pico-8 play session: hold → + tap 🅾

[t = 1 s] hold → ~1s, tap 🅾 ~2×
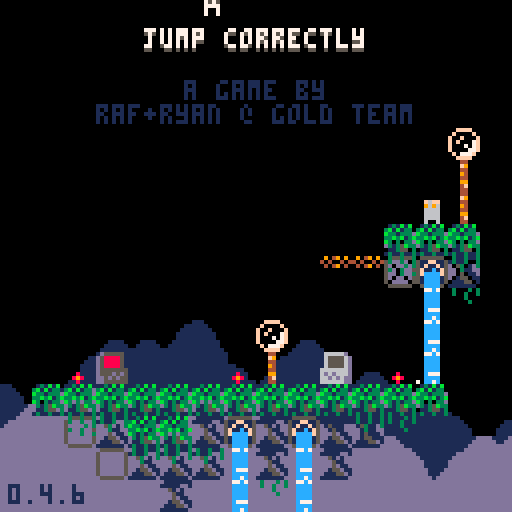
[t = 2 s] hold → ~2s, tap 🅾 ~4×
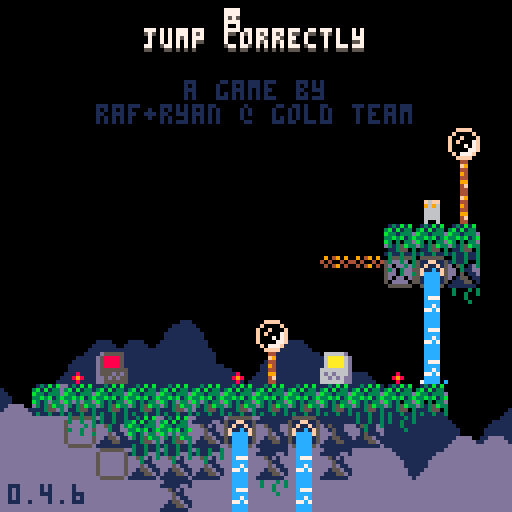
[t = 4 s] hold → ~4s, tap 🅾 ~7×
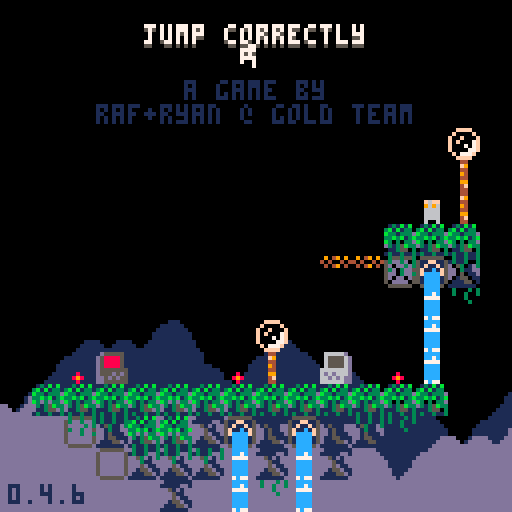
[t = 6 s] hold → ~6s, tap 🅾 ~10×
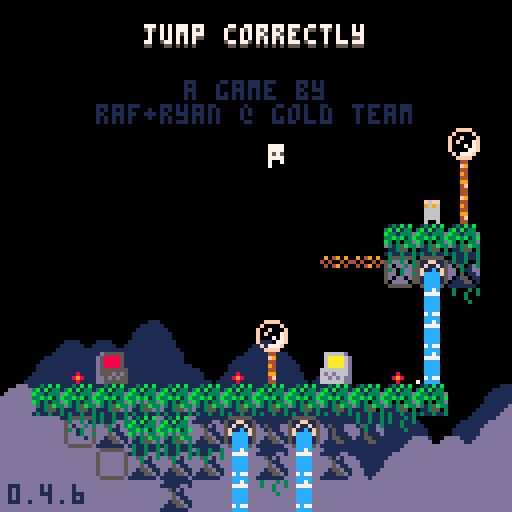
[t = 8 s] hold → ~8s, tap 🅾 ~14×
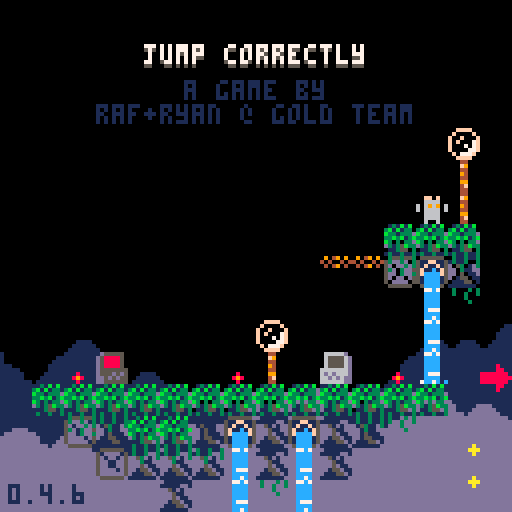

pico-8 cartridge
version 42
__lua__
-- jumper 2
-- 2025-06-24

p_win=0 //keep this
last_lvl=31

--constants and globals
p_spd=1
p_accel=0.3		 --fall accel (0.3)
p_f_max=4				 --fall spd max (4)
p_j_max=-2.5	 --jump spd max (-2.5)
p_j_t_max=5 	 --jump frames
//p_j_fre=1   	 --num free jumps
//p_w_spd=0.3 		--water fill speed

l_toucht=nil //last touch teleporter

chl=0 --checkpoint lvl
crl=0 --current lvl

-- enemy constants
ice_t_slow=70 --ice spawn time slow
ice_t_fast=30 --ice spawn time fast

cltb=0 --cloud time back
cltf=0 --cloud time front
key_cols={10,11,12,8} --keys

logo_t=0
//auto_save=1
tot_d=0
aut=0

function _init()
	printh("=====start=====")
	cartdata("gt_j2_043")
	
	mplay=false
	pp=obj(-1,-1,3,5)
	chl=dget(0)
	//chl=31
	tot_d=dget(2)
	//tot_d=100
	p_win=dget(3)
	//p_win=1
	//printh("load save 0 "..chl)
	//printh("load save 2 "..tot_d)
	//printh("load save 3 "..p_win)
	
	reset_checkpoint(0)
end

function reset_checkpoint(ll)
	//printh("reseting from checkpoint")
	uits,l_uits=-0.1,-1 --ui time slow
	uitf,l_uitf=-0.1,-1 --ui time fast
	
	tpt=0								--lvl trans time
	pvy=0  			   --vel y
	pdrx=1 			   --dir x
	pdry=0 			   --dir y
	pmt=0  			   --move time
	pjmp=0 			   --current jump
	pjp=true     --jump pressed
	pjmpt=0      --jump time
	ptank=1 		   --num water tanks (this will probably never get higher)
	pwater=0 	   --amt water
	pst=false    --show empty tank icon
	pwt=0					   --water time
	ptw=false    --touching water
	pdig=false   --is digging
	pdt=0				 	  --digging time
	pseed=0				  --seeds
	psht=false   --shooting
	ptswch=false --touching switch player
	etswch=false --touching switch any ememy
	pto=false 	 	--near old man :(
	pio=false    --interact old man
	og_text=":)" --old guy text
	ptn=false				--touching ng cpu
	pin=false				--interact ng cpu
	ptd=0    				--touching door (0 no, 1 yes, 2 yes+interact)
	pbnk=false   --did bonk
	prst=0							--restart time
	
	ogidx=0
	ogt=0
	
	dth_t=-1					--death time
	dth_e=nil				--death object
	
	if ll then
		crl=ll
	else
		crl=chl
	end
	
	if(crl!=0)save_game()
	
	if crl==0 then
		mplay=false
		music(63)// test no music
	elseif not mplay then
		mplay=true
		music(0)// test start music
	end
	
		
	init_lvl()
end

function _draw()
	cls()
	camera(cmx,cmy)
	
	draw_clouds()
	
	if logo_t<120 then
		draw_logo()
		return
	end
	
	if tpt>0 and tpt<40 then
		local t,c="computer "..crl,5
		if crl==0 then
			t="correct!"
			c=cltb%8+8
		end
		
		print(
			t,
			cmx+cen_txt(t),
			cmy+62,
			c)
			
		if flr(uits%2)==0 then
			spr(22,cmx,cmy+120)
		end
		return
	end
	
	if dth_t!=-1 then
		if dth_e and dth_e.draw then
			dth_e.draw(dth_e)
		end
		for e in all(effs)do
			if(e.isp)e.draw(e)
		end
		return
	end
	
	draw_bk()
	
	for e in all(enemies)do
		if(e.draw)e.draw(e)
	end
	
	map(0,0)
	
	if not tp_out then
		draw_player()
	end
	//printh(cmi.." "..cmj.." "..cmx.." "..cmy)
	
	draw_fg()
	
	for b in all(bullets)do
		b.draw(b)
	end
	
	
	for e in all(effs)do
		e.draw(e)
	end
	
	draw_hud()
	if aut>0 then
		for i=0,flr((30-aut)/10)do
			pset(cmx+2+i*2,cmy+126,7)
		end
	end
	
	if pio then
		draw_old_guy_prompt()
	end
end

function _update()
	l_uits,uits=uits,(uits+0.1)%30
	l_uitf,uitf=uitf,(uitf+0.2)%30
	cltb=(cltb+0.7)%136
	cltf=(cltf+1)%136
	
	if aut>0 then
		aut-=1
	end
	
	if scr_wrap and 
				flr(uits%3)==0 and
				flr(l_uits%3)!=0 then
		for i=0,16 do
			add_wrap(cmx,cmy+i*8,1)
			add_wrap(cmx+127,cmy+i*8,-1)
		end
	end
	
	if logo_t<120 then
		logo_t+=1
		if(btnp(❎))logo_t+=50
		return
	end
	
	update_clds()
	
	for e in all(effs)do
		e.update(e)
	end
	
	if dth_t>=0 then
		dth_t-=1
		//if dth_e and dth_e.update then
			//dth_e.update(dth_e)
		//end
		if(dth_t==0)reset_checkpoint(crl)
		return
	end
	
	if pio then
		update_old_guy_prompt()
		return
	end
	
	if crl==0 and 
				p_win==1 and
				flr(uitf%2)==0 and
				flr(l_uitf%2)!=0 then
		add_jump(
			rand(0,127),
			rand(0,127),
			nil,
			15)
		//local sv=
		//sfx(16,-1,rand(0,2)*6,6)
		sfx(9,-1,0,16)
	end
	
	update_lvl()
	
	if tp_out then
		update_tp_out()
	else
		for e in all(enemies)do
			if(e.update)e.update(e)
		end
	
		update_bullets()
		update_player()
	end
end

function comb(a,b)
	for k,v in pairs(b)do
		a[k]=v
	end
end

function obj(x,y,w,h,ext)
	o={x=x,y=y,w=w,h=h}
	comb(o,ext)
	return o
end

function eff(x,y,d,u,ext)
	o={x=x,y=y,draw=d,update=u}
	comb(o,ext)
	return o
end

function rand(bot,top)
	return flr(rnd((top+1)-bot))+bot
end

function draw_bb(o)
	rect(
		o.x-o.w/2,
		o.y-o.h/2,
		o.x+o.w/2,
		o.y+o.h/2,
		8)	
end

function col_bb(a,b)
	if b.w==0 or b.h==0 then
		return false
	end
	local ax=a.x-a.w/2
	local ay=a.y-a.h/2
	local bx=b.x-b.w/2
	local by=b.y-b.h/2
	
	return ax<=bx+b.w and
		ax+a.w>=bx and ay<=by+b.h and
		ay+a.h>=by
end

function test_w_wrap(a,b)
	local aa=a
	if scr_wrap then
		aa=obj(
			a.x%128+cmx,
			a.y,a.w,a.h)
	end
	if col_bb(aa,b) then
		return b
	end
	return nil
end

function on_layer(o,ox,oy,lrs,t_spk,hb_mod)
	if type(lrs)!="table" then
		lrs={lrs}
	end
	if(hb_mod==nil)hb_mod=0
	
	local a=obj(o.x+ox,o.y+oy,o.w+hb_mod,o.h+hb_mod)
	local mi=flr(a.x/8)
	local mj=flr(a.y/8)
	
	for j=min(cmj+15,mj+1),max(cmj,mj-1),-1 do
	for ii=mi-1,mi+1 do
		local i=ii%16+cmi
		for f in all(lrs) do
			local s=mget(i,j)
			if fget(s,f) then
				local h=f==1 and 4 or 8
				local b=obj(
					i*8+4,
					j*8+h/2,
					8,
					h,
					{s=s}
				)
				if test_w_wrap(a,b) then
					return b
				end
			end
		end
	end end
	
	if t_spk then
		for s in all(spks) do
			if test_w_wrap(a,s) then
				return s
			end
		end
	end
	return nil
end

function on_scr(o)
	return o.y<cmy+137 and 
								o.y>cmy-4 and
			 				o.x<cmx+137 and 
			 				o.x>cmx-4
end

function round(n)
	if n-flr(n)>=0.5 then
		return flr(n)+1
	end
	return flr(n)
end

function lerp(a,b,t)
 return a+(b-a)*t
end

function clear_map_at(x,y)
	mset(flr(x/8),flr(y/8),0)
end

function draw_logo()
	local f=min(logo_t/60,1)
	local fi=min(flr(logo_t/9),6)
	pal(10,({1,5,2,13,15,10})[fi])
	for i=1,4 do
		spr(
			124+i-1,
			cmx+60+f*8*i-4*f,
			cmy+60)
		spr(
			124-i,
			cmx+60-f*8*i+4*f,
			cmy+60)
	end
end

--[[
function toggle_auto_save(i)
	if i==1 or i==2 then
		return
	end
	auto_save=(auto_save+1)%2
	printh("set auto save ")
	printh(auto_save)
	dset(1,auto_save)
	//add sfx here
	menuitem(
		2,
		"auto save "..(auto_save==1 and "is on" or "is off"),
		toggle_auto_save
	)
end
]]--

function save_game()
	//printh("set save 0 "..chl)
	//printh("set save 2 "..tot_d)
	//printh("set save 3 "..p_win)
	dset(0,chl)
	dset(2,tot_d)
	dset(3,p_win)
	//add sfx here
	aut=30
end

function clear_save()	
	//printh("clear save 0 2 3")
	dset(0,0)
	dset(2,0)
	dset(3,0)
	tot_d=0
	chl=0
	p_win=0
end

music(0)

-->8
--player
function draw_player()
	local off=(ptswch and 2 or 0)
	
	--legs
	sspr(
		12,flr(pmt)%2*2+8,
		4,2,
		pp.x-2,pp.y+1-off,
		4,2,
		pmt<2
	)	

	--ducking
	local dt=flr(pdt/3)%2
	if dt==0 and 
				pdry==1 and 
				pvy==0 and
				not pdig then
		dt=1
	end

	--head
	if(pjmp>=1)pal(12,5)
	sspr(
		8,pdry*4+12,
		4,4,
		pp.x-2,pp.y-3+dt-off,
		4,4,
		pdrx==-1
	)
	pal()
		
	--off screen arrow
	if pp.x>cmx+128 then
		spr(13,cmx+120,pp.y-4)
	elseif pp.x<cmx-1 then
		spr(13,cmx+2,pp.y-4,1,1,true)
	end
	
	--water drops
	if ptw then
		draw_splash(pp.x-4,pp.y-5)
	end
	
	--water tank
	local ofx=3
	if(pdrx==-1)ofx=-8
	if pst then
		sspr(0,8,6,6,pp.x+ofx,pp.y-6)
	elseif pwater>0 then
		if ptw then
			--tank shadow
			sspr(
				0,8,6,6,
				pp.x+ofx+1,pp.y-5)
		end
		sspr(
			16+8*(pwater-1)+(flr(uits)%2)*4,8,
			5,5,pp.x+ofx,pp.y-6)
	end
	
	--seeds
	for i=1,pseed do
		local a=uitf/7.5+i/pseed
		local x=pp.x+cos(a)*6
		local y=pp.y+sin(a)*6
		rectfill(
			x,y,
			x+sgn(cos(a)),
			y+sgn(sin(a)),7)
	end
	
	if prst>15 then
		draw_int(
			4-flr(prst/15),
			pp.x+2,
			pp.y-2)
	end
	
	--[[
	draw_bb(
		{x=pp.x,y=pp.y+4,w=3,h=1}
	)
	]]--
end

function update_player()
	local move=false
	pdry=0
	if(btn(➡️))move,pdrx=true,1
	if(btn(⬅️))move,pdrx=true,-1
	if(btn(⬆️))pdry=-1
	if(btn(⬇️))pdry=1
	
	if move then
		pmt-=0.3
		if(pmt<0)pmt=4
		if not on_layer(pp,pdrx,0,0) then
			pp.x+=p_spd*pdrx
		end
	else
		pmt=0
		pp.x=flr(pp.x)
	end
	
	if scr_wrap then
		local wr=false
		if(pp.x<cmx-1)pp.x,wr=cmx+127,true
		if(pp.x>cmx+127)pp.x,wr=cmx,true
		if(wr)sfx(3,-1,12,14)
	end
	
	--touch enemy
	local ts=false --touch shroom
	for e in all(enemies)do
		if col_bb(pp,e) then
			if e.draw==draw_shroom then
				ts=true
				//printh(pp.x.." "..pp.y.." touch shroom")
			elseif e.can_hurt then
				//reset_checkpoint()
				kill_plr(e)
				return
			end
		end
	end
	
	--jump
	if btn(🅾️) then
		if not pjp then
			pjp=true
			--  bank,chnl,off, len
			--sfx(0,   0,   0,   0)
			if (pjmp<1 or
							flr(pwater/3)>0) then
				if pjmp>=1 and pwater>2 then
					pwater-=3
					if pwater==0 then
						pst=true
					end
				end
				pjmpt=p_j_t_max
				//pvy=p_j_max
				pjmp+=1
				add_jump(pp.x-1,pp.y)
				if not ptn then
					sfx(3,-1,0,8)
				end
			end
		end
		if pjmpt>0 then
			pvy=p_j_max
		end
		pjmpt=max(0,pjmpt-1)
	else
		pjmpt=0
		pjp=false
	end
	
	--fall
	pvy=min(p_f_max,pvy+p_accel)
	if pvy<0 then
		local b=on_layer(pp,0,pvy,0) 
		if b then
			if not pbnk then
				sfx(3,-1,8,4)
			end
			pbnk=true
			pp.y=b.y+7
			pvy=0.5 --y vel of player after bonk
		end
	else 
		local t=on_layer(
			pp,0,max(1,pvy),{0,1})
		if t!=nil and t.y-pp.y>4 then
			if pvy>p_accel then
				//printh(
				//	"landed "..(
				//		ts and "true" or "false")
				//	)
				add_landed(pp.x,pp.y+4)
				pbnk=false
				sfx(5,-1,0,10)
			end
			pp.y=(flr(pp.y/8)*8)+5
			pvy=0
			pst=false
			
			if not ts then
				pjmp=0
			end
			
			if t and t.s==76 then
				set_cld(t.x,t.y)
			end
		end
	end
	pp.y+=pvy
	
	local sq=on_layer(pp,0,0,0)
	if sq then
		//printh(sq.x.." "..sq.y)
		local o=obj(
			sq.x,sq.y,0,0,
			{
				draw=function()
					spr(sq.s,sq.x-4,sq.y-4)
				end
			})
		kill_plr(o)
	end
	
	--shoot
	if btn(❎) then
		if not pto and 
					not psht and 
					pseed>0 then
			psht=true
			pseed-=1
			sfx(6,-1,0,6)
			local dx=pdrx
			if(pdry!=0)dx=0	
			//add_get(pp.x+2,pp.y,pseed)
			add_bullet(
				pp.x+dx*5,pp.y+pdry*5,1,
				dx*4,pdry*4,false,7,true)
		end
	else
		psht=false 
	end
	
	if btn(❎) and 
				btn(⬇️) and 
				pvy==0 then
		prst+=1
		if prst==15*4 then
			kill_plr()
		end
	else
		prst=0
	end
	
	--touch water
	--note: timer doesnt
	--reset when player
	--leaves water
	ptw=false
	for w in all(waters) do
		if(col_bb(pp,w))ptw=true
	end
	if ptw then
		pwt+=0.3//p_w_spd
		if pwt>=1 then
			pwt=0
			if pwater/3<ptank then
				pwater+=1
				pst=false
				sfx(4,-1,(pwater-1)*6,6)
			end
		end
	end
	
	//printh(pov)
	
	if pp.y>cmy+136 then
		//reset_checkpoint()
		kill_plr()
		return
	end
	
	for b in all(bullets)do
		if col_bb(pp,b) then
			//reset_checkpoint()
			kill_plr(b)
			return
		end
	end
	
	--touch key
	//for k in all(l_keys)do
	for i=1,#l_keys do
		local k=l_keys[i]
		if not k.p and col_bb(pp,k) then
			k.p=true
			add(p_keys,k)
			add_b_exp(
				k.x,k.y,
				3,6,
				{key_cols[i]})
			sfx(10)
		end
	end
	
	--touch door
	//for d in all(doors)do
	if door then
		if col_bb(pp,door) then
			//ptd=true
			if btn(⬇️) or btn(⬆️) then
				local can=true
			
				//sfx(11)
				//sfx(17)
				//sfx(7,-1,4,4)
				for k in all(l_keys)do
					if k.p==false then
						can=false
					end
				end
			
				if can then
					for i=1,#l_keys do
						local k=l_keys[i]
						add_b_exp(
							k.x,
							k.y,
							2,2,
							{key_cols[i]})
						//del(p_keys,k)
					end
					if crl==last_lvl then
						crl=0
						p_win=1
						save_game()
					elseif crl==chl then
						crl+=1
					else
						crl=chl
					end
					sfx(11)
					init_tp_out()
				
					return
				elseif ptd<2 then
					sfx(7,-1,4,4)
					ptd=2
				end
			else
				ptd=1
			end
		else
			ptd=0
		end
	end
	
	--touch flower
	flwr=nil
	for f in all(flwrs)do
		if col_bb(pp,f) and pdry==1 then
			flwr=f
		end
	end
	
	if pvy!=0 or flwr==nil then
		pdig=false
		pdt=0
	else
		if pdig==false then
			pdt=10
		end
		pdig=true
		if pdt%5==0 then
			add_dig(pp.x,pp.y+4)
			sfx(8,-1,27,4)
		end
		if pdt<=0 then
			del(flwrs,flwr)
			pseed+=flwr.s
			add_get(pp.x,pp.y,"+"..flwr.s)
			sfx(14)
		end
		pdt-=1
	end
	
	-- touch teleporter
	local toucht=nil
	for tt in all(tps)do
	for i=0,1 do
		local t=tt[i+1]
		if t then
			if col_bb(pp,t) then
				//printh((i+1%2)+1)
				toucht=tt[(i+1)%2+1]
			end
		end 
	end end
	if l_toucht==nil and
				toucht!=nil then
		pp.x=toucht.x
		pp.y=toucht.y+1
		pvy*=-1
		--[[
		because of long pressing jumps,
		if the player enters this while
		holding jump before the max hold
		time, their velocity wont flip
		]]--
		add_b_exp(pp.x,pp.y,5,5,toucht.c)
		sfx(7,-1,8,24)
	end
	l_toucht=toucht
	
	-- old man
	pto=false
	if old_guy and 
				col_bb(pp,old_guy)then
		pto=true
		if btnp(❎) then
			sfx(7,-1,0,4)
			pio=true
			ogt=0
			l_ogt=-1
			if p_win==1 then
				_,__,idx=rank(tot_d)
				og_text=og_texts[99-idx]
			elseif og_texts[crl]!=nil then
				og_text=og_texts[crl]
			end
		end
	end
	
	-- touch ng cpu
	ptn=false
	if ng_cpu and
				col_bb(pp,ng_cpu)then
		ptn=true
		if btnp(❎) then
			if pin then
				clear_save()
				//kill_plr(ng_cpu)
				crl=1
				init_tp_out()
				sfx(17)
			else
				sfx(7,-1,0,4)
			end
			pin=true
		elseif btnp(🅾️) then
			sfx(7,-1,4,4)
			pin=false
		end
	else
		pin=false
	end
end

function kill_plr(o)
	tot_d+=1
	dth_e=o
	dth_t=30
	add_b_exp(
		mid(cmx,pp.x,cmx+127),
		mid(cmy,pp.y,cmy+127),
		10,10,nil,true)
		sfx(8,-1,0,27)
end

-->8
--hud/general

function draw_hud()
	print(ver,2,121,1)
	
	--[[
	// uncomment for testing
	print("lvl:"..crl+1,cmx+31,cmy+1,1)
	print("lvl:"..crl+1,cmx+30,cmy,7)
	print("dth:"..tot_d,cmx+61,cmy+1,1)
	print("dth:"..tot_d,cmx+60,cmy,7)
	]]--
	
	if crl==0 then
		title()
		
		if p_win==1 then
		 t1="times jumped"
		 t2="incorrectly: "..tot_d
		 //t2="incorrectly: "..19999
		 print(
			 t1,
			 cen_txt(t1),40,13)
		 print(
			 t2,
			 cen_txt(t2),46,13)
			
			print("rank:",49,58,7)
			//tot_d=50
			local r,c=rank()
			if c==nil then
				pal(7,(uitf%8)+8)
			elseif flr(uitf)%2==0 then
				pal(7,c)
			end
			print(r,72,58,7)
			pal()
		end	
	end
end

function cen_txt(t)
	return 64-(#t*4)/2
end

function draw_splash(x,y)
	sspr(
		16,13+flr(uitf)%3*3,
		8,3,
		x,y)	
end

clds_b={
"00000002234002000",
"00000031111631420",
"20034311111111114",
"14311111111111111"
}
clds_f={
"00000023400562000",
"20022311143111456",
"14311111111111111"
}
function draw_clouds()
	rectfill(cmx,cmy+112,cmx+128,cmy+128,1)
	draw_cloud_layer(clds_b,72,cltb)
	rectfill(cmx,cmy+120,cmx+128,cmy+128,13)
	pal(1,13)
	draw_cloud_layer(clds_f,88,cltf)
	pal()
end

function draw_cloud_layer(arr,y,t)
	for j=1,#arr do
		for i=0,16 do
			local x=i*8-t
			if(x<-8)x+=136
			spr(arr[j][i+1],cmx+x,cmy+y+j*8)
		end
	end
end

function draw_old_guy()
	local s=0
	if cltf>68 or 
				cltf<30 and cltf%12>6 then
		s=4
	end
	sspr(
		64+s,0,
		4,8,
		old_guy.x-2,old_guy.y-4,
		4,8,
		pp.x<old_guy.x)
	if cltf>68 then
		local off=old_guy.y
		if(cltf%12>6)off-=1
		line(
			old_guy.x-4,off-1,
			old_guy.x-4,off,6)
		line(
			old_guy.x+3,off-1,
			old_guy.x+3,off,6)
	end
	//draw_bb(old_guy)
end

function draw_old_guy_prompt()
	local w=92
	local h=66
	local top=cmy+(127-h)/2
	local lft=cmx+(127-w)/2
	
	rectfill(
		lft,top,
		lft+w,top+h,0)
	rect(
		lft,top,
		lft+w,top+h,7)
	
	print(sub(og_text,0,ogt),
		lft+3,top+3,7)
end

l_ogt=-1
function update_old_guy_prompt()
	if ogt<#og_text then
		ogt+=0.5
		if l_ogt!=flr(ogt) and flr(ogt)%2==0 then
			local off=rand(0,1)
			sfx(18,-1,off*3,3)
			//sfx(18,-1,0,2)
		end
		l_ogt=flr(ogt)
	end

	if btnp(🅾️) then
		pio=false
		sfx(7,-1,4,4)
	elseif btnp(❎) then
		if ogt<#og_text then
			ogt=#og_text
		else
			pio=false
			sfx(7,-1,4,4)
		end
	end
end

function draw_ng_cpu()
	if ptd>0 then
		print(
			"continue",
			door.x-15,
			door.y-20,
			7)
		draw_int("⬆️",door.x+1,door.y-2)
	end
	
	spr(7,ng_cpu.x-4,ng_cpu.y-4)
	if(not ptn)return
		
	if pin then
		print(
			"are you sure?",
			ng_cpu.x-23,
			ng_cpu.y-20,
			7)
		print(
			"no:    yes:",
			ng_cpu.x-23,
			ng_cpu.y-12,
			7)
		draw_int("🅾️",ng_cpu.x-7,ng_cpu.y-2)
		draw_int("❎",ng_cpu.x+25,ng_cpu.y-2)
	else
		print(
			"new game",
			ng_cpu.x-15,
			ng_cpu.y-20,
			7)
		draw_int("❎",ng_cpu.x,ng_cpu.y-2)
	end
end

-- draw interact
function draw_int(s,x,y,c1,c2)
	print(
		s,x-4,y-10,
		c1==nil and 5 or c1)
	print(
		s,
		x-4,
		y-(
			flr(uits)%2==0 and 11 or 10
		),
		c2==nil and 6 or c2
	)
end
-->8
--map functions

function init_lvl()
	reload(0x1000, 0x1000, 0x2000)
	waters={}
	ftns={}
	l_keys={}
	p_keys={}
	door=nil
	flwrs={}
	swchs={}
	swch_cs={}
	sw_blks={}
	clds={}
	spks={}
	tps={
		{nil,nil},
		{nil,nil}
	}
	old_guy=nil
	ng_cpu=nil
	
	sw_state=false
	sw_state_c=false
	sw_state_l=false
	scr_wrap=false
	flip_d=false
	
	bullets={}
	effs={}	
	enemies={}	
	--current map tile i,j
	cmi=crl%8*16
	cmj=flr(crl/8)*16
	--current map x,y
	cmx,cmy=cmi*8,cmj*8
	
	--debug for when no checkpoint
	pp.x,pp.y=cmx+64,cmy+64
	
	//printh("init lvl: "..crl..", "..cmi.." "..cmj)
	
	local inf_ftns={}
	
	for j=0,15 do
	for i=0,15 do
		local s=mget(cmi+i,cmj+j)
		local fl=fget(s)
		local sn=mget(cmi+i,cmj+max(j-1,0))
		local ss=mget(cmi+i,cmj+min(j+1,15))
		local sw=mget(cmi+max(i-1,0),cmj+j)
		local se=mget(cmi+min(i+1,15),cmj+j)

		local x,y=cmx+i*8,cmy+j*8
		
		if s>=93 and s<=94 then
			--fountains
			local on_t,off_t=7,0
			if(s==94)on_t,off_t=30,30
			if(s==93)add(inf_ftns,{x=x,y=y})
			add(ftns,{
				x=x,y=y,
				t=-1,on_t=on_t,off_t=off_t
			})
			mset(cmi+i,cmj+j,79)
		elseif s==109 or s==110 then
			add(sw_blks,{
				cmi+i,cmj+j,s==110
			})
		elseif fl==0 then
			-- items created in this
			-- block will clear the
			-- original map tile
			mset(cmi+i,cmj+j,0)
			
			if s==107 then
				--spikes
				local off,f=5,false
				if sn!=77 and 
							sn!=109 and
							sn!=110 and
							fget(sn,0) then
					off,f=2,true
				end
				local sp=add_enemy(
					x+4,y+off,8,4,
					draw_spike,
					nil,
					false,
					true,
					{f=f}
				)
				add(spks,sp)
			elseif s==36 or // up
										s==45 or // down
										s==46 or // right
										s==54 or // left
										s==53 then
				--circle spikes
				local u=update_c_spike
				if(s==53)u=nil
				local d={-1,0}
				if(s==36)d={0,-1}
				if(s==45)d={0,1}
				if(s==46)d={1,0}
				if(s==54)d={-1,0}
				add_enemy(
					x+4,y+4,7,7,
					draw_c_spike,
					u,
					false,
					true,
					{d=d}
				)
			elseif s==22 then
				--keys/floppy
				add(l_keys,obj(
					x+4,y+4,4,4,
					{p=false}
				))
			elseif s==23 and p_win==0 then
				--door
				door=obj(x+4,y+4,8,8)
			elseif s==24 or s==25 then
				--flower 5 seed
				add(flwrs,obj(x+4,y+4,6,8,{s=s==24 and 5 or 1}))
			elseif s==48 or s==49 then
				-- checkpoints
				//printh("cp "..x.." "..y)
				pp.x,pp.y=x+4,y+5
				add_b_exp(pp.x,pp.y,10,10)
			elseif s==50 or s==51 then
				-- slimes
				add_enemy(
					x+4,y+4,4,6,
					draw_slime,
					update_slime,
					true,
					true,
					{fast=s==51}
				)
			elseif s==52 then
				-- cacti
				add_enemy(
					x+4,y+4,7,8,
					draw_cactus,
					update_cactus,
					true,
					true,
					{t=60}
				)
			elseif s==55 or s==56 then
				-- moles
				add_enemy(
					x+4,y+4,5,6,
					draw_mole,
					update_mole,
					true,
					true,
					{j=s==56,tm=15,htm=0}
				)
			elseif s==35 then
				-- switches
				add(swchs,obj(
					x+4,y+6,7.5,3))
			elseif s==37 then
				-- switch coins
				add(swch_cs,obj(
					x+4,y+4,7,6))
			elseif s==102 or s==103 then
				-- icicles
				add_enemy(
					x+4,y-4,0,0,
					nil,
					update_ice_spwn,
					false,
					false,
					{tm=s==102 and ice_t_slow or ice_t_fast}
				)
			elseif (s>=40 and s<=44) or
										(s>=57 and s<=60) then
				-- flame spaner
				local drs={
					nil,
					{1,0},{-1,0},{0,-1},{0,1}
				}
				local spd=0.8 -- slow speed
				if s==40 then
					spd=1.8 -- tracker speed
				elseif s>45 then
					spd=1.6 -- fast speed
				end
				local e=add_enemy(
					x,y,0,0,
					draw_flame_spawn,
					update_flame_spawn,
					false,
					false,
					{
						tm=0,
						dr=s<45 and drs[s-39] or drs[s-55],
						flt=not fget(ss,0),
						spd=spd
					}
				)
				//printh(s-39)
				//printh(drs[s-39])
			elseif s==11 then
				scr_wrap=true
			elseif s==61 then
				-- mushroom
				add_enemy(
					x+4,y+4,7,6,
					draw_shroom,
					update_shroom,
					true,
					false,
					{tp=false}
				)
			elseif s==31 then
				--eye
				add_enemy(
					x+4,y+4,7,6,
					draw_eye,
					update_eye,
					false,
					false,
					{t=0}
				)
			elseif s==120 then
				flip_d=true
			elseif s>=116 and s<=119 then
				--teleporters
				local i1=ceil(abs(115-s)/2)
				local i2=(s%2)+1
				local cs={{3,11},{2,8}}
				tps[i1][i2]=obj(
					x+4,y+4,6,6,
					{c=cs[i1]}
				)
			elseif s==8 then
				old_guy=obj(
					x+4,y+4,8,8,
					{draw=draw_old_guy}
				)
			elseif s==7 then
				ng_cpu=obj(
					x+4,y+4,8,8)
			end
		end
	end end
	
	for f in all(inf_ftns)do
		local j=flr(f.y/8)
		local i=flr(f.x/8)
		
		repeat
			add(
				waters,
				obj(
					f.x+4,
					cmy+3+(j-cmj)*8,
					8,8,
					{st=f.y+5}
				)
			)
			j+=1
		until j>cmj+15 or fget(mget(i,j),0)
	end
	
	--[[
	// title test, use moles
	// to
	if crl==0 then
		local ss="jump correctly"
		printh("lvl 1")
		for i=0,#ss-1 do
			local s=ss[i+1]
			local x,y=24+i*4,20-i*2
			add_enemy(
				x+4,y+4,3,5,
				draw_title_text,
				update_mole,
				true,
				true,
				{j=true,tm=15,htm=0,s=s}
			)
		end
	end
	]]--
end

function draw_bk()
	for w in all(waters)do
		local off=0
		if w.ct and w.ct.y>w.st then
			//printh(w.ct.y-w.y)
			off=7-(w.ct.y-w.y)
		end
		sspr(
			14*8+flr(uits)%4*4,0,
			4,8-off,
			w.x-2,w.y-4)
		//end
		//draw_bb(w)
		if w.ct and off!=0 then

			draw_splash(w.ct.x-4,w.ct.y-5)
		end
		
		for e in all(enemies)do
			if col_bb(w,e) then
				sspr(
					16,13+flr(uitf)%3*3,
					8,3,
					e.x-4,e.y-5)
			end
		end
	end
	
	//for d in all(doors)do
	if door then
		if #p_keys==#l_keys and 
					uits-flr(uits)>0.5 then
			pal(5,key_cols[flr(uits)%#l_keys+1])
		end
		spr(
			23,
			door.x-4,
			door.y-4,
			1,1,
			flip_d
		)
		pal()
		//draw_bb(door)
	end
	
	if old_guy then
		draw_old_guy()
	end
	
	if ng_cpu then
		draw_ng_cpu()
	end
end

function draw_fg()
	local ft=cltf%68
	if ft>0 and ft<7 or 
				ft>14 and ft<21 then
		pal(3,7)
		pal(10,7)
		pal(14,7)
	end
	for f in all(flwrs)do
		local fx=mid(0,flr(uits)%4-1,1)
		local oy=flr(uits)%4%2
		if f.s==5 then
			sspr(
				64,13,6,3,
				f.x-3+fx,f.y+1,
				6,3,fx>0)
			sspr(
				8*8,8,6,5,f.x-3,f.y-4+oy)
		elseif f.s==1 then
			sspr(
				72,14,6,2,
				f.x-3+fx,f.y+1,
				6,3,fx>0)
			sspr(
				72,9,6,5,f.x-3,f.y-4+oy)
				
		end
		
		if not pdig and 
					col_bb(pp,f) then
			draw_int("⬇️",f.x+1,f.y-0)
		end
		//draw_bb(f)
	end
	pal()
	
	if not tp_out then
		for i=1,#l_keys do 
			local k=l_keys[i]
			pal(7,key_cols[i])
			spr(
				22,
				k.x-4,
				k.y-4+mid(
					-1.9,
					cos((uits+i)/5)*2,
					1.9
				)
			)
			pal()
			//draw_bb(k)
		end
	end
	
	for s in all(swchs)do
		sspr(24,
			sw_state and 21 or 17,
			8,3,s.x-4,s.y-1)
		//draw_bb(s)
	end
	
	for s in all(swch_cs)do
		if ptswch or etswch then
			palt(5,true)
			pal(7,13)
			pal(8,13)
			pal(11,13)
		end
		spr(sw_state and 37 or 38,
			s.x-4,s.y-4+cos(uits/6)*2)
		//draw_bb(s)
		pal()
	end
	
	for ti=1,#tps do
	for t in all(tps[ti]) do
	if t then
		//draw_bb(t)
		local d=ti<2 and 1 or -1
		for i=0,2 do
			local f=max(1,i*2)
			local a=0
			while a<1 do
				local aa=a+(cltf/(136/f))
				
				pset(
					t.x+cos(aa)*(2+i),
					t.y+sin(aa)*(2+i)*d,
					i%2==0 and t.c[2] or t.c[1]
				)
				a+=1/5
			end
		end
	end end end
	
	if pto then
		draw_int("❎",old_guy.x,old_guy.y)
	elseif old_guy!=nil and
								p_win==1 and 
								flr(uits)%2==0 then
		draw_int("!",old_guy.x+2,old_guy.y,2,8)
	end
end

function update_lvl()
	for w in all(waters)do
		w.y+=1
		local t=on_layer(w,0,0,0,false,-2)
		w.ct=t
		if w.y>cmy+136 or 
					(t!=nil and t.y>w.st and t.y-w.y<1)  then
			del(waters,w)
		end
	end
	
	for f in all(ftns)do
		f.t+=1
		if f.t<f.on_t then
			if f.t%8==0 then
				add(waters,obj(
					f.x+4,f.y+4,8,8,{st=f.y+5}
				))
			end
		elseif f.t==f.on_t+f.off_t then
			f.t=-1
		end
	end
	
	for i=1,#p_keys do
		local k=p_keys[i]
		//if k.p then
			local tx=pp.x+4*i*1.2*pdrx*-1
			local ty=pp.y-3
			k.x=lerp(k.x,tx,0.2)
			k.y=lerp(k.y,ty,0.2)
		//end
	end
	
	sw_state=sw_state_c
	ptswch=false
	etswch=false
	for s in all(swchs)do
		if col_bb(s,pp) then
			ptswch=true
			sw_state=true
		end
		
		for e in all(enemies)do
			e.tswch=false
			if e.draw!=draw_flame and 
						col_bb(s,e) then
				e.tswch=true
				etswch=true
				sw_state=true
			end
		end
	end
	
	if not ptswch and not etswch then 
	for s in all(swch_cs)do
		if col_bb(s,pp) then
			del(swch_cs,s)
			sw_state_c=not sw_state_c
			sfx(13,-1,0,16)
			local c={8,14}
			if(sw_state_c)c={11,3}
			add_b_exp(s.x,s.y,3,6,c)
		end
	end end
	
	for s in all(sw_blks)do
		if s[3]==sw_state then
			mset(s[1],s[2],sw_state and 110 or 109)
		else
			mset(s[1],s[2],111)
		end
	end
	
	if sw_state!=sw_state_l then
		sfx(12,-1,0,2)
	end
	sw_state_l=sw_state
end
-->8
--effects and bullets

function add_bullet(
	x,y,w,
	vx,vy,
	fall,
	c,
	p,
	draw)
	add(bullets,obj(
		x,y,
		w,w,{
			vx=vx,
			vy=vy,
			fall=fall,
			c=c,
			p=p,
			draw=draw and draw or draw_bullet
		}))
end

function draw_bullet(b)
		rectfill(
			b.x-b.w/2,b.y-b.h/2,
			b.x+b.w/2,b.y+b.h/2,
			b.c and b.c or 7)
		//draw_bb(b)
end

function draw_c_bullet(b)
	spr(
		26,b.x-1,b.y-1,
		1,1,
		false,
		b.vy>1
	)
	//draw_bb(b)
end

function update_bullets()
	for b in all(bullets)do
		if b.fall then
			b.vy=min(p_f_max,b.vy+p_accel)
			if b.vx>0 then
				b.vx=max(0,b.vx-0.2)
			elseif b.vx<0 then
				b.vx=min(0,b.vx+0.2)
			end		
		end
	
		b.x+=b.vx
		b.y+=b.vy
		
		if b.x<cmx or b.x>cmx+128 or
					b.y<cmy or b.y>cmy+128 then
			//add_b_exp(b.x,b.y,2,4)
			del(bullets,b)
		end
		
		local t=on_layer(b,0,0,0)
		if t!=nil and 
					(b.draw!=draw_c_bullet or 
						t.y>b.y
					)then
			if b.p and t.s==77 then
				clear_map_at(t.x,t.y)
				add_gb(t.x,t.y)
				sfx(15,-1,0,27)
			end
			add_b_exp(b.x,b.y,2,4)
			del(bullets,b)
		end	
		
		if b.p then
			for e in all(enemies)do
				local tbw=b.w
				b.w+=2
				b.h+=2
				if e.can_hit and 
							col_bb(b,e) then
					add_b_exp(b.x,b.y,2,4)
					del(bullets,b)
					del(enemies,e)
				end
				b.w,b.h=tbw,tbw
			end	
		end
	end
end

function add_b_exp(x,y,m,n,c,isp)
	for i=0,rand(m,n) do
		add(effs,eff(
			rand(x-4,x+4),rand(y-4,y+4),
			draw_jump,update_b_exp,
			{
				t=rand(10,15),
				vx=rand(-0.5,0.5),
				vy=rand(-0.5,0.5),
				c=c,
				isp=isp
			}
		))
	end
end

function update_b_exp(e)
	e.t-=1
	e.x+=e.vx
	e.y+=e.vy
	e.vx*=0.9
	e.vy*=0.9
	if(e.t==0)del(effs,e)
end

--sprinkle effect update
function update_spkl(s)
	s.dy=min(s.dy+p_accel,p_f_max)
	s.y+=s.dy
		
	if s.dx!=0 then
		s.dx-=sgn(s.dx)*0.1
	end
	s.x+=s.dx
		
	s.t-=1
	if s.y>cmy+128 or s.t==0 then
		del(effs,s)
	end
end

function add_dig(x,y)	
	for dx in all({1.2,-1.2})do
		add(effs,eff(
			x,y,draw_dig,update_spkl,
			{dx=dx,dy=-1,t=15}
		))
	end
end

function draw_dig(d)
	rectfill(d.x,d.y,d.x,d.y,15)
end

function add_gb(x,y)
	local dirs={
		{1.2,-1},
		{-1.2,-1},
		{1.2,-1.5},
		{-1.2,-1.5},
	}
	
	for dir in all(dirs)do
		add(effs,eff(
			x,y,draw_gb,update_spkl,
			{dx=dir[1],dy=dir[2],t=15,so=rand(0,3)}
		))
	end
end

function draw_gb(g)
	local sx=g.so%2*4
	local sy=flr(g.so/2)*4
	sspr(sx,16+sy,4,4,g.x,g.y)
end

function add_get(x,y,v)
	add(effs,eff(
		x-4,y-8,draw_get,update_get,
		{t=25,v=v}))
end

function draw_get(g)
	print(
		g.v,g.x,g.y,
		flr(g.t)%8+8
	)
end

function update_get(g)
	g.y-=0.6
	g.t-=1
	if g.t==0 then
		del(effs,g)
	end
end

function add_jump(x,y,c,t)
	local dirs={
		{1.2,-0.5},
		{-1.2,-0.5},
		{1.2,-1.5},
		{-1.2,-1.5},
	}
	
	for dir in all(dirs)do
		add(effs,eff(
			x,y,draw_jump,update_spkl,
			{
				dx=dir[1],
				dy=dir[2],
				t=t!=nil and t or 10,
				c=c
			}
		))
	end
end

function draw_jump(j)
	if j.c then
		pal(7,j.c[flr(j.t)%#j.c+1])
	else
		pal(7,flr(j.t)%8+8)
	end
	sspr(13,13,3,3,j.x,j.y)
	pal()
end

function add_landed(x,y)
	//printh("added landed")
	for d in all({-1,1})do
		add(effs,eff(
			x+2*d,y,draw_landed,update_landed,
			{dx=d}
		))
	end
end

function draw_landed(l)
	rectfill(
		l.x,l.y,
		l.x+1*sgn(l.dx),l.y+1,
		flr(cltf)%8+8)
end

function update_landed(l)
	l.x+=l.dx
	l.dx*=0.90
	if abs(l.dx)<0.5 then
		del(effs,l)
	end
end

function init_tp_out()
	tp_out=true
	tpt=60
	add_b_exp(pp.x,pp.y,10,10)
end

function update_tp_out()
	tpt-=1
	if tpt==0 then
		tp_out=false
		chl=crl
		reset_checkpoint()
		//init_lvl()
	end
end

function set_cld(x,y)
	local can=true
	for c in all(clds) do
		if c[1]==x and c[2]==y then
			can=false
		end
	end
	if(can)add(clds,{x,y,7})
end

function update_clds()
	for c in all(clds)do
		c[3]-=1
		if c[3]==0 then
			add_b_exp(c[1],c[2],3,6,{13,14,15})
			clear_map_at(c[1],c[2])
			del(clds,c)
			sfx(6,-1,6,15)
		end
	end
end

function add_wrap(x,y,d)
	add(effs,eff(
		x,y+rand(-2,2),
		draw_wrap,update_wrap,
		{
			dx=d*rnd()*0.2,
			dy=rnd()*0.09,
			
			t=rand(20,40),
			c=rnd({1,2,13,14})
		}
	))
end

w_cols={14,13,2,1}
function draw_wrap(w)
	//circ(
	//	w.x,
	//	w.y+sin(w.t),1*(w.t/40),2)
	pset(
		w.x,
		w.y+sin(w.t),
		w_cols[flr((w.t/40)*4)+1])
end

function update_wrap(w)
	w.t-=1
	w.x+=w.dx
	w.y-=w.dy
	if w.t==0 then
		del(effs,w)
	end
end



-->8
-- enemies

function add_enemy(x,y,w,h,d,u,hit,hurt,ext)
	e=obj(
		x,y,w,h,
		{
			draw=d,update=u,
			drx=1,vy=0,t=0,
			can_hit=hit,
			can_hurt=hurt,
			tswch=false
		}
	)
	comb(e,ext)
	add(enemies,e)
	return e
end

function update_e_general(e,lrs)
	if(lrs==nil)lrs={0,1}
	e.vy=min(p_f_max,e.vy+p_accel)
	local t=on_layer(
		e,0,max(1,e.vy),lrs,true)
	if t!=nil then
		if e.vy<0 and fget(t.s,0) then
			e.vy=0
		elseif t.y-e.y>4 then
			if e.vy>p_accel then
				// landed
			end
			e.y=flr(t.y-t.h/2)-flr(e.h/2)-1
			e.vy=0
		end
	end
	e.y+=e.vy
end

-- slimes
function draw_slime(s)
	if s.fast then
		pal(2,3)
		pal(14,11)
	end
	spr(
		50+(s.fast and uitf or uits)%2,
		s.x-4,
		s.y-3-(s.tswch and 2 or 0),
		1,1,s.drx==-1)
	//draw_bb(s)
	pal()
end

function update_slime(s)
	update_e_general(s)
	if(s.vy!=0)return
	
	if on_layer(s,s.drx,0,0,true) or
				(not s.fast and 
					not on_layer(s,s.drx*4,1,{0,1},true))then
		s.drx*=-1
	end
	
	-- speed 0.67 and 0.4
	-- dont cause sync issues
	s.x+=s.drx*(s.fast and 0.67 or 0.4)

	if s.y>cmy+136 then
		del(enemies,s)
	end
end

--moles
function draw_mole(m)
	local s=(uits)%2
	if(m.vy<0)s=0
	if(m.vy>0)s=1
	spr(
		55+s,
		m.x-4,
		m.y-4-(m.tswch and 2 or 0),
		1,1,pp.x>m.x)
	//draw_bb(m)
end

function update_mole(m)
	update_e_general(m)
	if m.j then
		if m.vy==0 and m.htm==0 then
			if m.tm==0 then
				m.tm=15
				m.htm=10
				//if m.j then
					m.vy=-3
					m.y-=1
					sfx(5,-1,10,8)
				//end
			else
				m.tm-=1
			end
		elseif m.vy>=-p_accel and
									m.vy<=p_accel then
			if m.htm>0 then
				m.vy=-p_accel
				m.htm-=1
			end
		end
	end
	
	if m.y>cmy+136 then
		del(enemies,m)
	end
end

-- spikes
function draw_spike(s)
	
	spr(
		107+flr(uits)%2,
		s.x-4,s.y-4,
		1,1,false,s.f
	)
	//draw_bb(s)
end

-- moving circle spike update
function update_c_spike(s)
	s.x+=s.d[1]
	s.y+=s.d[2]
	if s.x<=cmx or s.x>=cmx+128 or
				s.y<=cmy or s.y>=cmy+128 or
				on_layer(s,0,0,0,true) then
		s.d[1]*=-1
		s.d[2]*=-1
	end
end

-- circle spikes
function draw_c_spike(s)
	palt(0b1010000010000000)
	spr(
		53+flr(uitf)%2,
		s.x-4,s.y-4,
		1,1,pp.x<s.x
	)
	pal()
	--draw_bb(s)
end

-- cacti
function draw_cactus(c)
	spr(
		52,
		c.x-4,
		c.y-4+(uitf%2)-(c.tswch and 2 or 0),
		1,1,
		uitf%4/2>1)
	--draw_bb(c)
end

function update_cactus(c)
	update_e_general(c)
	c.t+=1
	if c.t>=60 then
		c.t=0
		add_bullet(
			c.x-2,
			c.y-1,
			3,
			-1.7, --h vel
			-2,   --v vel
			true,
			11,
			false,
			draw_c_bullet
		)
		
		add_bullet(
			c.x+2,
			c.y-1,
			3,
			1.7, --h vel
			-2,  --v vel
			true,
			11,
			false,
			draw_c_bullet
		)
		sfx(9,-1,0,16)
	end
end


function update_ice_spwn(s)
	if s.t==0 then
		s.t=s.tm
		add_enemy(
			s.x,s.y+3,7,7,
			draw_ice,
			update_ice,
			false,
			true
		)
	else
		s.t-=1
	end
end

function draw_ice(i)
	sspr(48,48,8,7,i.x-4,i.y-4)
	//draw_bb(i)
end

function update_ice(i)
	i.t+=1
	if i.t<20 then
		i.y+=0.15
	elseif i.t>30 then
		update_e_general(i,{0})
		if i.vy==0 or not on_scr(i) then
			add_gb(i.x,i.y)
			del(enemies,i)
			sfx(15,-1,10,6)
			//sfx(15,-1,16,4)
			if i==dth_e then
				dth_e=nil
			end
		end
	end
end

function draw_flame_spawn(f)
	local off=0
	//if f.flt then
		off=(f.tm/15)%1
	//end
	palt(0b0000000111000000)
	spr(
		40+max(flr(f.tm),0),
		f.x,
		f.y+sin(off)*2)
	pal()
end

function update_flame_spawn(f)
	f.tm+=0.3
	if f.tm>=5 then
		f.tm=-10
		local dr=f.dr
		if dr==nil then
			local a=atan2(
				pp.x-f.x,
				pp.y-f.y)
			dr={
				cos(a),
				sin(a),
				true}
		end
		add_enemy(
			f.x+4,f.y+3,6,6,
			draw_flame,
			update_flame,
			true,
			true,
			{
				dr=dr,
				spd=f.spd
			}
		)
	end
end

function draw_flame(f)
	if not f.dr[3] then
		pal(1,13)
		pal(12,6)
	end
	spr(
		uitf%3+57,
		f.x-4,
		f.y-4)
	//draw_bb(f)
	pal()
end

function update_flame(f)
	f.x+=f.dr[1]*f.spd
	f.y+=f.dr[2]*f.spd
	if not on_scr(f) then
		del(enemies,f)
	end
end

function draw_shroom(s)
	spr(
		s.t>0 and 63 or 61+(uits)%2,
		s.x-4,
		s.y-4-(s.tswch and 2 or 0),
		1,1,pp.x>s.x)
	//draw_bb(s)
end

function update_shroom(s)
	update_e_general(s)
	if col_bb(s,pp) then
		s.t=10
		local v,sv=1.6,1
		if(btn(⬇️))v,sv=1.1,0
		if(btn(⬆️))v,sv=2.1,2
		sfx(16,-1,sv*6,6)
		//sfx(16,-1,0,6+sv*6)
		pvy=p_j_max*v
		add_jump(pp.x-1,pp.y,{13,14})
	end
	if s.t>1 then
		s.t-=1
	elseif s.t==1 and 
								flr(uits%2)==1 and
								flr(l_uits%2)!=1 then
		s.t=0
	end
end

eye_blk_t=6
eye_blk_s=0.24
function draw_eye(e)
	local s=0
	if e.t>=-eye_blk_t then
		local pc=5
		
		if e.t<0 and flr(e.t)%2==0 then
			pc=7
		end
		
		pal(7,pc)	
		pal(9,pc)
		pal(10,0)
		pal(15,pc)
		
		s=28+mid(
			0,
			abs(10-flr(e.t)),
			3)
	else
		s=31-mid(
			0,
			abs(eye_blk_t+4+flr(e.t)),
			3)
	end
	spr(s,e.x-4,e.y-4,1,1,e.x<pp.x)
	pal()
end

function update_eye(e)
	if e.t>=0 then
		e.t+=eye_blk_s
		if(e.t>14)e.t=0
		e.can_hurt=false
		if col_bb(e,pp) then
			e.t=-1
		end
	else
		e.t-=eye_blk_s
		if e.t<=-eye_blk_t then
			e.can_hurt=true
		end
		if(e.t<-eye_blk_t-7)e.t=11
	end
end

--this is a crazy hack
function draw_title_text(t)
	print(t.s,t.x-2,t.y-3)
	//draw_bb(t)
end
-->8
-- normal mode code
// code here differs between
// modes. be careful!

ver="0.4.6"

og_texts={}
// end game s+
og_texts[99]="henlo s+"
// end game s
og_texts[98]="henlo s"
// end game a
og_texts[97]="henlo a"
// end game b
og_texts[96]="henlo b"
// end game c
og_texts[95]="henlo c"
// end game d
og_texts[94]="henlo d"

// lvl texts
og_texts[0]="bad news. one of the\ninterns spilled their\nlatte on the mainframe\nand scrambled our\nencrypted data. then\ni tripped and dropped\nall the backup files.\nmake haste and recover\nthe floppy disks!"
og_texts[2]="if you look down, you\nwill notice these\ndancing flowers.\nthey're extra tasty\nthis time of year!"
og_texts[8]="oh boy, i can't wait\nto get back to work!"
og_texts[15]="wow, incredible! it\nappears a nearby sun,\ngeomanji, has released\nparticles of solar\nwind plasma into this\nbiome. touching them\nis known to reorient\none's molecules."
og_texts[16]="these mushrooms really\nget me. they can help\nus reach high and low\nplaces!"
og_texts[21]="my forehead feels\nrather warm! luckily,\nthe source of the heat\nmay not harm you."
og_texts[28]="some jerk once\ncompared me to a\ntalking paper clip."
og_texts[31]="almost there, kid! use\nyour final resources\nwisely."


function rank()
	if(tot_d==0)return "s+",nil,0
	if(tot_d<=10)return "s",8,1
	if(tot_d<=40)return "a",9,2
	if(tot_d<=80)return "b",11,3
	if(tot_d<=120)return "c",13,4
	return "d",2
end

function title()
	local t="jump correctly"
	local off=mid(
		-2.9,
		cos((cltf%136)/136)*3,
		2.9
	)
	print(
		t,cen_txt(t),10+off,5)
	print(
		t,cen_txt(t),9+off,7)
	print("a game by",46,20,1)
	print("raf+ryan @ gold team",
		24,26,1)
end
__gfx__
000000001111111100000000000000011100000000000000000000000d555550000000000000000000000000009009000000000000008000cc7cccccc777cccc
00000000111111110000000000000111111000000000000000000000d58888500000ff0f000000000000000009009000000000000000880077c7cc7ccccc7777
00000000111111110000000000001111111100000000000000000000d5888850ff6f66660050500000000000999900000000000088888880cccc7777cccccccc
00000000111111110000000000011111111110000000001111000000d5888850696969690005000000000000090009000000000088888888cccccccc7c77cccc
00000000111111110000000000011111111110000000111111110000d5555555666666660050500000000000009000900000000088888880cccccccccccc7cc7
00000000111111110011110000111111111111000001111111111000d555d5d5666666660000000000000000000099990000000000008800ccccccccccccc77c
00000000111111110111111001111111111111000111111111111000dd5d5d55666666660000000000000000000900900000000000008000c777cccccccccccc
00000000111111111111111111111111111111101111111111111110dd555555600660060000000000000000009009000000000000000000cccc7c77cccccccc
01110000777770070777077707770777077707770000000000000000066666d0000a000000000000030000000000000000000000000000000000000000000000
100010007c7c700770007000700070007c0c70c070007770000000000655556d00aaa000000000003b3000000000000000ffff0000ffff0000ffff0000ffff00
100010007777700770007000705575007ccc7ccc7000c7c0000555000655556d0aa1aa000000000030300000000000000f9999f00f9999f00f9999f00f0000f0
110110007777700065506005655565556ccc6ccc60007070005775000655556d00aaa00000e0e0000000000000000000f999999ff999999ff077000ff077000f
011100007777000006660666066606660666066600000000005775006666666d000a0000000a00000000000000000000f999999ff799990ff7aa700ff7aa700f
00000000777700700700000c000000000000000000000700005665006d6d666d0030000000e0e0000000000000000000f799990ff7aa700ff7aa700ff7aa700f
000000007c7c077700c007000000000000000000000000000000000066d6d6dd003000000003000000000000000000000f7700f00f7700f00f7700f00f7700f0
0000000077770070700000c000000000000000000000000000000000666666dd0003000000300000000000000000000000ffff0000ffff0000ffff0000ffff00
77700000777700000c00000000000000000070080077700000777000000000007777770799999909888889098999990999999909000070000000700001000101
76070770777700007000007c0eeeded0000670880755570007555700000670007707001099090010980900108809001099090060000670000006700000010000
07677067777700000000c00000dd5d00005fdf087558557075555570006677007010110790601109901011098010160990101109005fdf00005fdf0001000000
006707677c7c0000700c00008888282277dddd687588857075bbb57006655660770110779901109999061099890160999901109877dddd6077dddd6000010000
0070000000000000000070000000000006dddd77755855707555557006650660770110779901109999061099890160999901109826dddd7706dddd7700100000
070707700000000000c000c000000000005dd5000755570007555700007766007010010790100109906001099010060990100108205dd500005dd50001000000
7607076700000000000000000333d3d0000760000077700000777000000760007010707790109089906090999010909990109088220760000007602000000000
677000770000000000000000bbbb3b33000700000000000000000000000000000107777706088888010999990109999901099998200700000007222200000000
33000033990000990000000000000000000bb0000000000088887000000000000000000000000c000000c0000000000000000600000000000000000000000000
3bbb00039aaa0009000000000002200000b33b000000700008067000004440000000000000000c000000c00000c0000000000600000dd0000000000000000000
00b000000a00000000222200002ee20000b33b0b005fdf00005fdf00049994000044400000c0c1c0000c1c0000cc000c00606d6000d99d000000000000000000
00b0bbb00a00aaa002eeee2002eeee20bbb7370b07dddd0077dddd6004797940049994000c1c11c00cc111c00cc1c0cc06d6dd600d8888d000dddd0000000000
00b0b0b00aaaa0a02eeeeee202e7e720b0b33bbb00dddd7006dddd770499994004797940c111111cc111111cc1111c1c6dddddd60d7879d00d8998d000dddd00
0000bbb00000aaa02eee7e7202eeee20b0b33b00005dd500005dd5000444444004999940c11ff11cc11ff11cc11ff11c6ddffdd60d8889d0d888888d0d8998d0
3000b0039000a00902222220002222000b3bb3b0000700000007600000500500044444400c1ff1c00c1ff1c00c1ff1c006dffd6000dddd00d788799dd788879d
330000339900009900000000000000000bb00bb00000000000070000055055000550550000cccc0000cccc0000cccc0000666600000660000dddddd0dddddddd
0555555003113113035535530131b1b000000000000000000004400000ffff00055555500911911a0a55a55a01a1a1a00ff90f90077777700904909005555550
50dddd051311300353dd3d033b1b13300000000000000000000f90000f0000f05044440519119009594494099a1a1990ffff9f997000000740400404511ff115
5d0dd0d5d05301d35d0dd3d3b331333d000000000000000000044000f00f000f54044045405a014954044949a991aaad9fff9ff9700006070404904051f11f15
5dd00dd5dd0311dd53d03dd533b3b13b000000000000000000094000f0f0007f54400445440911445940944599a9a1aa0ffffff970600007000000005f11c1f5
5dd00dd5dd05011d5dd03dd3b303033d000000000000000000044000f000707f544004454405011454409449a90909ad9ff9ff9070600007000000005fccccf5
5d0dd0d5d01550115d0dd0d5d3135b33000800000060000000099000f000077f540440454015501154044045d9194a9a09909900706660070000000051cccc15
50dddd050111550150dddd050113550300898000066600000004f0000f0777f05044440501115501504444050119440900000000700000070000000051cccc15
0555555011111110055555501311311300080000005000000004400000ffff000555555011111110055555501911911900000000077777700000000005cccc50
055555500611611676d67d7076767670000000000000000000077000007777000000000002112112021021220020202000000a0000000bbb00000bbb00000000
5066660516116006dddd777767777777000000000000000000077000077770700011110011111001111111012202011000a0a0000ccc03330eee033300000000
56066065d05601d67d7d7dc7707777c7000000000000000000047000777607070101101010510101110110112110111d0a00a00a0c0c0f440e000f4400000000
56600665dd0611dddddc07d76c7c070700000000000070000009d000776776d7011001101501110111101101112120120a0a0aa0060c01f400ee01f400000000
56600665dd05011dd07ddc06607ccc0600000000000a0000000dd000d06076670110011005050111110011011101011d0aa0a0900ccc01f40eee01f400000000
56066065d0155011dddd70d66c0c70c6000700000070700000099000d0007667010110100005501111011011d1015111a0a090a000000f4400000f4400000000
5066660501115501ddddddd667c607c60079700000636000000df0000d7d7dd700111100000055011011110100015501909a0a00555ff555555ff55500000000
055555501111111067606760676067600668660006366600000dd00007dddd000000000000000110011111100100100199a90909111111111111111100000000
0555555009ff9ff90fffff5f0fffff9f0000000000300300000766dc000766dc00000000030003030000000000000000000000000e8888e003bbbb3005055050
50ffff05f9ff900959ff9dfff99ff9f90000000000b03b00706766dc706766dc0000000003003003000001000060000000000060e000000e3000000350000005
5f0ff0f5f9f90ff9fffff9f99ffff9990000000000033303766766dc766766dc000099800000300000001110006000000000006080088008b000000b00000000
5ff00ff5ff99fff9f9ff9ff5ff99fff9000000000300b30b07c076c007c076c008098999000003000000010005d000600060056080888808b0bbbb0b50000005
5ff00ff5df090ffdfdff9ff9f99f09ff40000400b3303330070076c0070076c088800500000000000000010005d60060006005d680888808b0bbbb0b50000005
5f0ff0f5d0155ff1fd0fd0f5ff9950f90400400033b03300000077c0000077c005000600000000000100010055d605d005605dd680088008b000000b00000000
50ffff050111550150dddd0509ff55f100440400b3303b0000000700000007000060006000000000010001005dd605d605d65dd6e000000e3000000350000005
055555501111111005555550191191900040000033b03300ee0000008800000006000060000000000100010000000000000000000e8888e003bbbb3005055050
011111110e11e11e0e55e55e0e12e21e33000033bb0000bb220000228800008800aaaaa000aaaaa000aaa0000aaaaa00aaaaaaaaaaaaaaaa00aaaaa00aaaaaa0
111110011211200e5edd2d0ee2e12e2e3bbb0003b333000b28880002822200080aaaaaaa0aaaaaaa00aaa0000aaaaaa0aaaaaaaaaaaaaaaa0aaaaaa0aaaaaaaa
d05101ddd05e01d25d0dd2de20eee22200b0bbb0003033300080888000202220aaa000aaaaa00aaa0aaaa0000aa00aaa000aaa000aa000000aa00aa0aaaaaaaa
dd0511ddd20211dd52d02dd5dd2e222e00b0b0b0003030300080808000202020aa000000aa0000aa0aaa0000aaa000aa00aaaa00aaaaaa00aaa00aa0aa0aa0aa
dd05011dd202011d5dd02dd2de25eeed00b0bbb0003033000080888000202200aa00aaaaaa0000aa0aaa0000aaa000aa00aaa000aaaaaa00aa000aaaaa0aa0aa
d0155011d21550115d0dd0d5d02550ee0000b0b0000030300000808000002020aaa000aaaaa00aaaaaaa0000aa000aaa0aaaa000aa00000aaaaaaaaaa00000aa
011155010211550150dddd050111550e3000b0b3b000333b2000808280002228aaaaaaa0aaaaaaa0aaaaaaaaaaaaaaa00aaa0000aaaaaaaaa0000aaaa00000aa
1111111011111110055555501121111033000033bb0000bb22000022880000880aaaaa000aaaaa00aaaaaaaaaaaaa0000aaa0000aaaaaaaaa0000aaaa00000aa
00000000000000000086860000000000001717171717378600000000171727170017271717170000001700000000373717171717170000d31727171717373737
172717171700000000000017271717179595a595959585a5959595a595959595959595a59595a595959595959595a595959595a595959595a59595959595a595
00000000000000000037373737860000001717271717173700006100b6b6b61700b6b6b6b6b600000017000000002717177727b6170000d627d3274717171717
000000271700740000000017000000009500000000b20000b2619595859595a59500000000718700959595a59595958595000000a300000000009595a5959585
0000000000000000371717171737000000b6b6b6b6b6001700000000000000270000000000000000002700000091171727002752170000e627d6270017172717
0000000017836400000000270000000095007400b5b5b5b5b5b5959595a59595950000c2c2b5b5008595959595959595a5610000a3007400000000959585a595
00000000000000001727171727170000000000000000001700000000860000170000000000000000001700000037b6171700b600270000002700270000001717
00730000174764860000731700000000a500640000950000000095a5959595959513000000959500955200d40000959595d4b5b5b5006400000000a595a59595
740000000000000000172727170000000000000000000027000000002737d317000000000000000000170000b617711717000000176100000000000000000027
00c40000173737370037e41700b6c4009500b50000b60000000000959595a58595b5b500b59595e495b5b5b500740095950000a59500640000009195a59595a5
648700000000000000b6b6b6b60000000000d3d3d3000017000000000017e42700b6000091000000730000003723e42727000000170000000000000000000017
00b60073271717000017000000370000850000000000000000a200000000a29595959500009585b26100009500640095a500009595b5b5d4d4b5b59500009595
6471860000000000000000000000000000003737370000b6000000000017d3170037b6d3370000003737000017e4e41717d3d3d317000000000000d300711317
002700c4171700000017c400001700009500b5000000b50000a200000000a295959595b5009595b5b5b5009500b5b59595009195859595b3b39595950091a595
373737000000000000000000000000000000002717000000000000000027e417611717171700830027170000270000171737373737000000b6b6b637b6373737
000000001717837400170000732700009500a5000000950000a200b60000a29595a595000095a595959500d6000000959500b5959595a5d4b595a58500b59595
17171700000000008600d3d3000061000000000017000000000000000017d317002700000000e400001700001700002717171717170000003737371717172717
0000c4001727006486000000c4170000850000b5000095b50000b5a5b5b5009595859500b5959595a595b5b5b5b500959500710000a59500009595950000a395
172700000000003737b63737b6272700d30000001700d3d3d30000000017d4170000000000860000001700d30086001717271727170000001717175727671717
0000b6b61717d43737b6b6b6b617810095006195000000000000000000000095a59595000000959100000000950000a595b5b500000095b5e4859595b5b500a5
17000000000000171717171717270000270000000053373737000000000000000000008300272700000000373737d31717172717000000001727170027001717
e4b6373717170017172717171717e4e49500b59500000000000000000000b595959595b5000095b50000000095b50095a5959500000095950000000000000095
0000000000000000173737371700000000000000000017171700000000000000000000d4000000000000000000171717520000000074003737171700b6001727
00371717271700172717172717000000a59200000000920000000074000000a5959500000000950000000000000000959595a5e4000095a5b500740000b5b595
00000000000000000017171717000000000000000000002717007400008600000000373700000074000000000000172700000000006486000017270000002717
0017000000270000000000000000000095920000000092b5b500006400b50095a50000007400950000e4e40000e4e495959395000000000000006400a600a395
80130000d3d3d30000271717000000000000d3008613711717916400003737000000271700861364000083910000000083d3d3d3373737000000170000001717
00270000832700000000000000000000959200000000929595a60064a600a6a5950000916400d400a6000000a600009595a595e40000000000b5b5b5b50000a5
3737370037373700000000000000000000002700272737373737370000172700000017000037373700373737370000002727272717170000000017d3d3d31717
d31761005717d300000000867113860095801371a6b5b595a5b5b5b5b5b5b595a500b5b5b5b5b5b5b50000b5b50000a59595a50000a613a6000000a595000095
17271700271717000000000000000000000000000000171717271700001700000000000000171717001727171700000000000000270000000000373737373737
273737373737270000000037373737b095b5b5b5b595959595a595a59595959595009585959595a595b2b29595b2009595950000b5b5b5b5b500000095000095
95a5d5959595a59595a5959595959595959595a595959585959595a5959595a5000074000000009400000000b4b4b4b4b0000000b4b4b40000000000000000a4
c500b4b4b4b4b4000000a49494949494b4b4b4c500740000000000949484949494a494000000949494a4949494949494b4b4b40000e600172717731576252525
9595009595a5959100005795958561959595000000959595950000000095a585000064c50000009400000000849400000000000094a4000000000000000000a4
b40000849494a4000000a4a4947794a494a494b4b464c500000000946794b4b4b4b4b4000000a467949494a4d59457949494a40000e600171717d41500000000
a5000000619595b5b5b5b595959500958500000000009595a50000000000959500b4b4b40061009400f10000a4000000007400009400000023000000000000a4
94000000a467940000009494f1f1f1a494949494b4b4b400000000940094a494849494000000e60000d60094000000a484f1f1f1f1b600d60000001500000061
9500000000a29595b3b3b395a59500a5a574006100008595956100b2000095a50000a494000000b600a4007494000000006413c594000000f1f1f10000000000
a40000c5f1f19400000094a4e4a46194b6c50033d4009400000000a400f100a494a494000000e691c5d671a400f1f19495e4a4a4a48400d6d300001500000000
95000000a695a595959595959595c4a595640000000095a595b5b5b50074959500000094f100f1f1f1a400649461000000b4d4b4b4007400b4b4b40000000000
940000b4b4b4946100008494f1f1f194b4b4b4e4b40094000000009400a400a4944794000000b4b4b4b4b49400b4b494956153a300000053d400325300000000
850000b5b59595958595870093950095a56400000000000000000000006495a5000000b4b4b6b4b4b4b4f1b4b400000000940094948164009494a4000000f1f1
94f100000094a400000094a49494a49494130091940000f10000719400a4f1940000d6000000849494949494f10094a495e400000000003700373700e4e40000
950000959595a595959571009395009595b5b5000000000000000000b5b59595000000009494a49400f1f194a4f100000094f1f194b4b400a494b4b40000b4b4
9484000000009400f100a40000000000b4b4b4b4b40000a40000e494f100e4940000d600730094a4940000a4a4009494a5000083000000170000170075000000
95000095a5a295959595b5b59395779595000000000000130000000000009595000000000084949400b4b4b494840000b69484d4949494b694948494b6b6a494
94d574000000a4008400a40000740000940000d4e60000a400000084b400009400e4e4b653b6009494910000a400948495740000830000170000000565000000
a500000095959547000000c30095b595958200e4e40000b50000e4e4008295a500000000000000a400f1f19494f10000b4b4f1f1a48494a49494b4b4b4b4b4b4
a4d66400000094f1f1f10000006471c5947400a4a4a4a4a400470094940000a4830000a4d4a4000094b40000a400949495640000868300276100000065d40000
9500000000a595000000740000959595a5000000000000000000000000009595000000000000000000b4f194948400009494d4b49400000094a4000000d49494
a4136400008094b4b4b4000000b4b4b494640000000000a4b6b6b6a494005794c40000a432a40000000000f1f1f1a49495b5b5373737e6170000000035350000
950000000095950000a66400009595a595000000e4e4000000e4e4000000859500000000000000000094f1f1c500f100f1f1f19494005200008400b4b4f1f1f1
94b4b400e4e4a4949494e6e6e694009494b4b400000000b4b4b4b49494b6b69400000000e4000000000000b4b4b494943487000017174717b600000000430061
9500000000a2950000b5b5d50095959595000000000000000000000000009595870000000000f1f10094b4e4b4b4b400b4b4b49494e4840000a4009494b4b4b4
94a40000000000000000e4e4e4945294a4949400000091949484949494b4b4b400e600000000000074000094949477941400740000d5343434000000000600c4
95130000a6000000009595d400679595a500e4e4000000007400b5e4e4d495a57113c5f10000b4b40000f1f10094a400f1000000a4d4000000a400d6000000f1
9400000000b4b40000000000009452a49494940084e4b4b4b494a4947794a400000000f1f1f183006400009473a400000471641380819696240000d446005600
95b500b5b5b500000095a5b5b5b59595959100a600000000640095a600006195b4b4b4b4000094940000b4b400009400b4330000b4b40000000033d6008700b4
0000000000a4940000000000009400949484005300d400000094949400940000000000b4b4b4b40064000084d453610014e43434343400009600003636363600
a5950095a5950000009595959595958595b5b5b5b500a67164a695b5b5b5b5a59494a4000000a494000094840000000094c50061a494f1f1f1f1f1a4c571c594
00000047009484000000000000a45794940000b4b4b4b4b432a491e6f1d6610000130094949400c56491009432a4c40014001424149600000023440000262600
959500a59500000000959595a5959595a595859595b5b5b5b5b5959595a5959594840000000094940000a4000000000094b4b4b494a4b4b4b4b4b4b4b4b4b494
00000000009400000000000000940094000000009494a494b4b4b4b4b4b4b400008400a4940000b4b4b400949494000007571414960000000034343400160000
__gff__
0000000000000000000000000000808000000000000000000000000000000000000000000000000000000000000000000000000000000000000000000000000001010101808080800101010102010201010101018080808001010101800101000101010180800000808080000001010001010101000000000000000000000000
0000000000000000000000000000000000000000000000000000000000000000000000000000000000000000000000000000000000000000000000000000000000000000000000000000000000000000000000000000000000000000000000000000000000000000000000000000000000000000000000000000000000000000
__map__
000000000000000000000000000000004400000000004141415d414241410000000000000000414241410000004170417041000000434343434300000000000041000000000041334170417041000000410000000000000070000000000041700000000000000000000000000000000000000000000000000000000000000000
00000000000031000000000000000000434300000000004141004141696900004443430000007041690000000070414241420000006941417041000000000000410000000000416d44006e0069000000700000000000000041780000000040410000000000000000000000000000000000000000000000000000000000000000
000000000000000000000000000000004141470016000069410042000000000043434100000042000000000000705d417041000000005d5d414000000000000070160000000070434343430000000000410000000016000070170000000041410000000000000000000000000000000000001600000000000000000000000000
0000000000000000000000000000000042414600000000007000000000000000424141001600420000000047006900694141180000000000694100320000000041000000420042414141410000000000420032000043000041421833440075410000000000000000000000000016000000000000000000000000003400340000
00000000000000000000000000004700414143004400000041000000000000004343430000004200000000460000000040414343000000000043434d430043004200003342004143434370000000000070334d004542000041434343434341420000000000000000000000000000000000000000000000000064004e004e0000
00000000000000000000000000004600704141434343000000434300000000004170410000006900320000461744000070321642004700000070691642324200414e4e4e000041414241700000004700414d4242424200006900696940414141000000000034000000000000003400000000004c00004c000063630000340000
00000000000000000000000000084600694041704169004700696900320000004341410000470000424200434343000041414d420046000000410042424e42007000000000006d6900006e0000004600410069690069000000004400417041700000004e4e604e4e0000004e4e4e4e4e0000004c00006b6b6b62610000630000
000000000000000000000000434343000000006900000046000000004e4e4e0041424133004644004269004041690000417044000046000000410042004d69006900004200006d0000006e000017460041434343000000000043434d41414141000000641634177800000000000000000000004c006b63636360621965620000
000000000000000000004e4e425d41000000000000000046324400000000000041414343434343434300000069000000434343434343000000410000004d0000000000690000430000004300434343000032694d000042000069403316444170000000636363636300000000006000000000006b6b6362626261626363630000
00000000000000000000000000006900000000000000434343430000004200004170417042416900690000000000004541784d00694100000069004500000000000047000000410000004123417040000043434d0000690000004343434341700000000000000000000000000000650000006363636260620000006262610000
00000000000000004700000000000000007800000000414169000000000000004169000069000000000000000000434341174d0000410000000000434300000000314644000070004200704e704141000032004d0000000000006900690041420000000000000000000000000063630000000000000000000000005d61620000
00004407000000444600170044000000451731440000416900470000004200006900000000000000000000000000414142434300000000004700006941000000004343430000003340004100414269000043434d0000000000000000000041700031650000000000000000006400000000000000000000000000000078000000
004343434343434343434343434300004343434300000000004600003200000000000819000000470000443100005d41704169000000000046000000690000000041704343434e4e0000000069700000007041000044310000000000000041410063630000000000000000006363000064310000000000000000006517000000
000042414343705d705d7041690000004170424100000000454600004343430000434343430032460000434300004d704100000044310000464400000000000000694241417000190000004400410000004169000043434300420033440074410061616400340065003464006100000063630000000000000000636363000000
00000040414141007000700000000000704170000000004343430000414241000041424169004343430069434343434169000000434300004343000000000000000000690040004343000043006900000000000000417041004343434343414100006363636363636363630000000000626200004c4c004c4c00006062000000
0000000000700000690000000000000041706900000000694170000000417000000000000000704170000069694141420000000070410000417000000000000000000000000000417000004100000000000000000069410000006969414270700000000061616062616200000000000061000000000000000000000000000000
6261626261606262000000000000000000000000000000006162326363636300626262610000000062606162006363635252525252525353535252515151515151515151515151515152525252525252525252525252525353535151515151515151515151515167525252525252525252525252525251515151515151515151
6162625e626261623400000034000000000000000000000062616d6261000000626363630000000063636362346261625266666652525252000000666666005151000000175151515252520000000000526666005252525151515100000067515151515100000000000000000052535300525252000066515151665151515167
62620000000000354d00000060000065000000340000000061620062620000006262616200000000616262614d6260615200000052535378005700000000005151000053535351525252000000322355520000005253535353510000000000515166666600000000000000000052525200525252000000515151005151515100
000000000000006300000000000000630025644e0000000060616e00000000006363636200000000626162623461626252160000525252175456000000000051510000000000006766000000005353535216000052525151515100000054005151000000000000000000325416525252004d176d0000006d0000005125515116
0008000000006462230000000000006200636363636b6e0062610000000016006062756200000000350000004d6274615200000000525252525200005050005353006e000000000000000000000000525353530052526700006700005353005151000057000000500000535353525252535353530000006d0000005100675153
636300000063636363000000000000600000616261630000616200000000000062620061004c00006000000000626d625200540000000066666600005016555151000000000055005400000000001652525252005d52000000005700515100515177005600536b506b6b525266666652006666660000196d00000051004d0000
62000000006261626000000064001962000000000062004c00000000320035006200166200000000350000004d0000005253535300005700000000505353535151006d00000053535353000000000052525252004d52000000005600515100515100555600535353535352000000005200000000570053530000005151000000
000000000061620000000000634e63630000000000600000000000004e4e4e006200636200004c006000000000004c0052525252000056005500000051515151510000000000005252520000000000525200660000005400000056195100005153535353535151515100000057000052000054005600665200004e5151005400
00004c000062000000006e00621600620000000000626d004c000000646500646200606200000000350000004d000019535352526b5353535353000051515151510000006e00000052526b00006e6e5352000000535353536b535353510050515166666678000000500000005600765200535353530000520000005151535300
000000000061000000006b00614e4e6200340025006100000000340063636363620000620000004c6000000000000063525252525252525252000000515353535300000000000000525250000000005252004d00665252665151515151006651510000001700000050000000565500526b5252525200005200004e515151516b
00000000006200004c00630062000061004e4e4e0062006e006d6d00006261603418006100000000000000004d000000535353525252666600000050515151515100570000006d00525250000000005252004d00000000000000000051500051510000005353000053536d6d5353535353000052670050520000005151515153
000000004c0000000000620000006d61000000340062000000000000006e00616363006200004c000000000000006d0052525252520000000054000000675151510056000000000000006b000000005252000000000000000000570051660051510000556e00000052520000006e3152000008520000005200004e5151000000
00000000007800000000620000000000004e4e4e00000000006e6e00006e17621731640000000000000000002300000000000066660000535353000057005151510056006e000000534e00000000005252000000530000530000561951005051510053535300000052520000005353520000535300004e520019005151005700
653164000017190000006100006d6d000000656400006431000000000063636363636300004c0000006e6e0063000000003155000000005252000000560016515131560000000000520000000000005252315400520000520000535351001751510025500000000052000000000052520000314d000000520053005151195600
6363630000636300006d6200000000000063636300006363000000000061626262620000000000000000000062000000535353535353005252000053535353535353530000000000526d00006e6b6b52535353005200005200000051515353535353530000007400520000750000525200535353530000520051000051535300
626200000062600000006100000000000060626200006261000000000062606178000000000000000000000061000000535352525200005200000000005151515151510000000000520000000053535352520000520000520000000051515151515100000000000052000000000000520b525252000000520051000051515100
